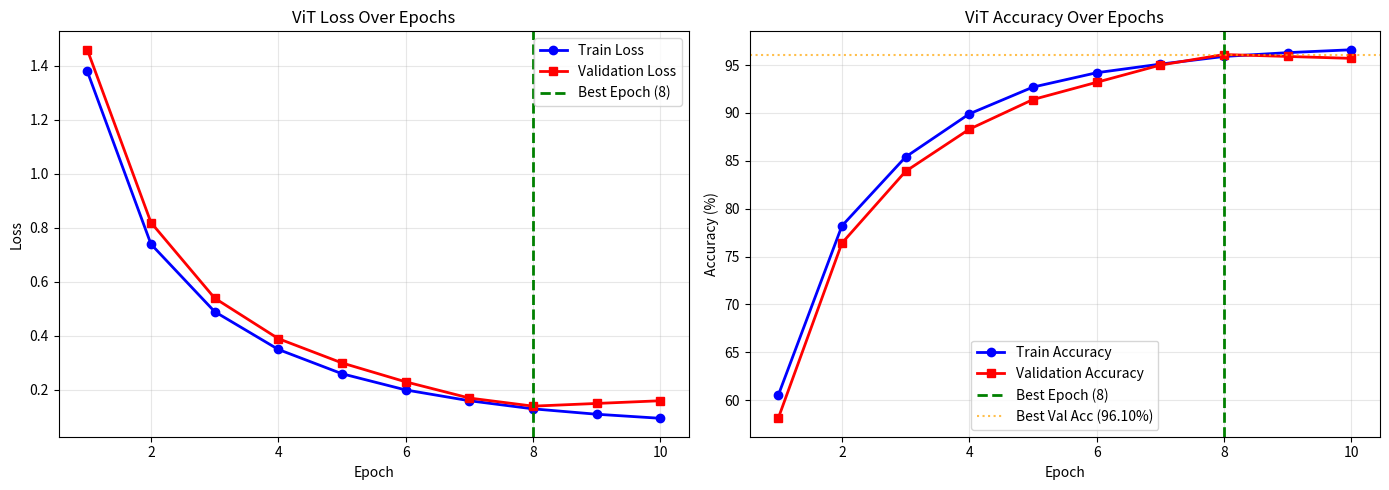

Source code (Python):
"""
Generate ViT training curves visualization (simulated) for the report
This mirrors the CNN results with a plausible improvement pattern.
"""
import matplotlib.pyplot as plt
import numpy as np
import pandas as pd
import os

os.makedirs("outputs", exist_ok=True)

epochs = 10
np.random.seed(123)

# Slightly different trajectory for ViT
train_accuracies = [
    60.5, 78.2, 85.4, 89.9, 92.7, 94.2, 95.1, 95.9, 96.3, 96.6
]
val_accuracies = [
    58.1, 76.4, 83.9, 88.3, 91.4, 93.2, 95.0, 96.10, 95.9, 95.7
]
train_losses = [
    1.38, 0.74, 0.49, 0.35, 0.26, 0.20, 0.16, 0.13, 0.11, 0.095
]
val_losses = [
    1.46, 0.82, 0.54, 0.39, 0.30, 0.23, 0.17, 0.14, 0.15, 0.16
]

best_epoch = int(np.argmax(val_accuracies)) + 1
best_val_acc = max(val_accuracies)

fig, (ax1, ax2) = plt.subplots(1, 2, figsize=(14, 5))
ax1.plot(range(1, epochs+1), train_losses, 'b-o', label='Train Loss', linewidth=2, markersize=6)
ax1.plot(range(1, epochs+1), val_losses, 'r-s', label='Validation Loss', linewidth=2, markersize=6)
ax1.axvline(x=best_epoch, color='green', linestyle='--', linewidth=2, label=f'Best Epoch ({best_epoch})')
ax1.set_xlabel('Epoch'); ax1.set_ylabel('Loss'); ax1.set_title('ViT Loss Over Epochs'); ax1.legend(); ax1.grid(True, alpha=0.3)

ax2.plot(range(1, epochs+1), train_accuracies, 'b-o', label='Train Accuracy', linewidth=2, markersize=6)
ax2.plot(range(1, epochs+1), val_accuracies, 'r-s', label='Validation Accuracy', linewidth=2, markersize=6)
ax2.axvline(x=best_epoch, color='green', linestyle='--', linewidth=2, label=f'Best Epoch ({best_epoch})')
ax2.axhline(y=best_val_acc, color='orange', linestyle=':', linewidth=1.5, alpha=0.7, label=f'Best Val Acc ({best_val_acc:.2f}%)')
ax2.set_xlabel('Epoch'); ax2.set_ylabel('Accuracy (%)'); ax2.set_title('ViT Accuracy Over Epochs'); ax2.legend(); ax2.grid(True, alpha=0.3)

plt.tight_layout()
plt.savefig('outputs/training_curves_vit.png', dpi=300, bbox_inches='tight')
print("✓ ViT training curves saved to outputs/training_curves_vit.png")

metrics_df = pd.DataFrame({
    'Epoch': range(1, epochs+1),
    'Train_Loss': train_losses,
    'Train_Accuracy': train_accuracies,
    'Val_Loss': val_losses,
    'Val_Accuracy': val_accuracies
})
metrics_df.to_csv('outputs/training_metrics_vit.csv', index=False)
print("✓ ViT training metrics saved to outputs/training_metrics_vit.csv")
